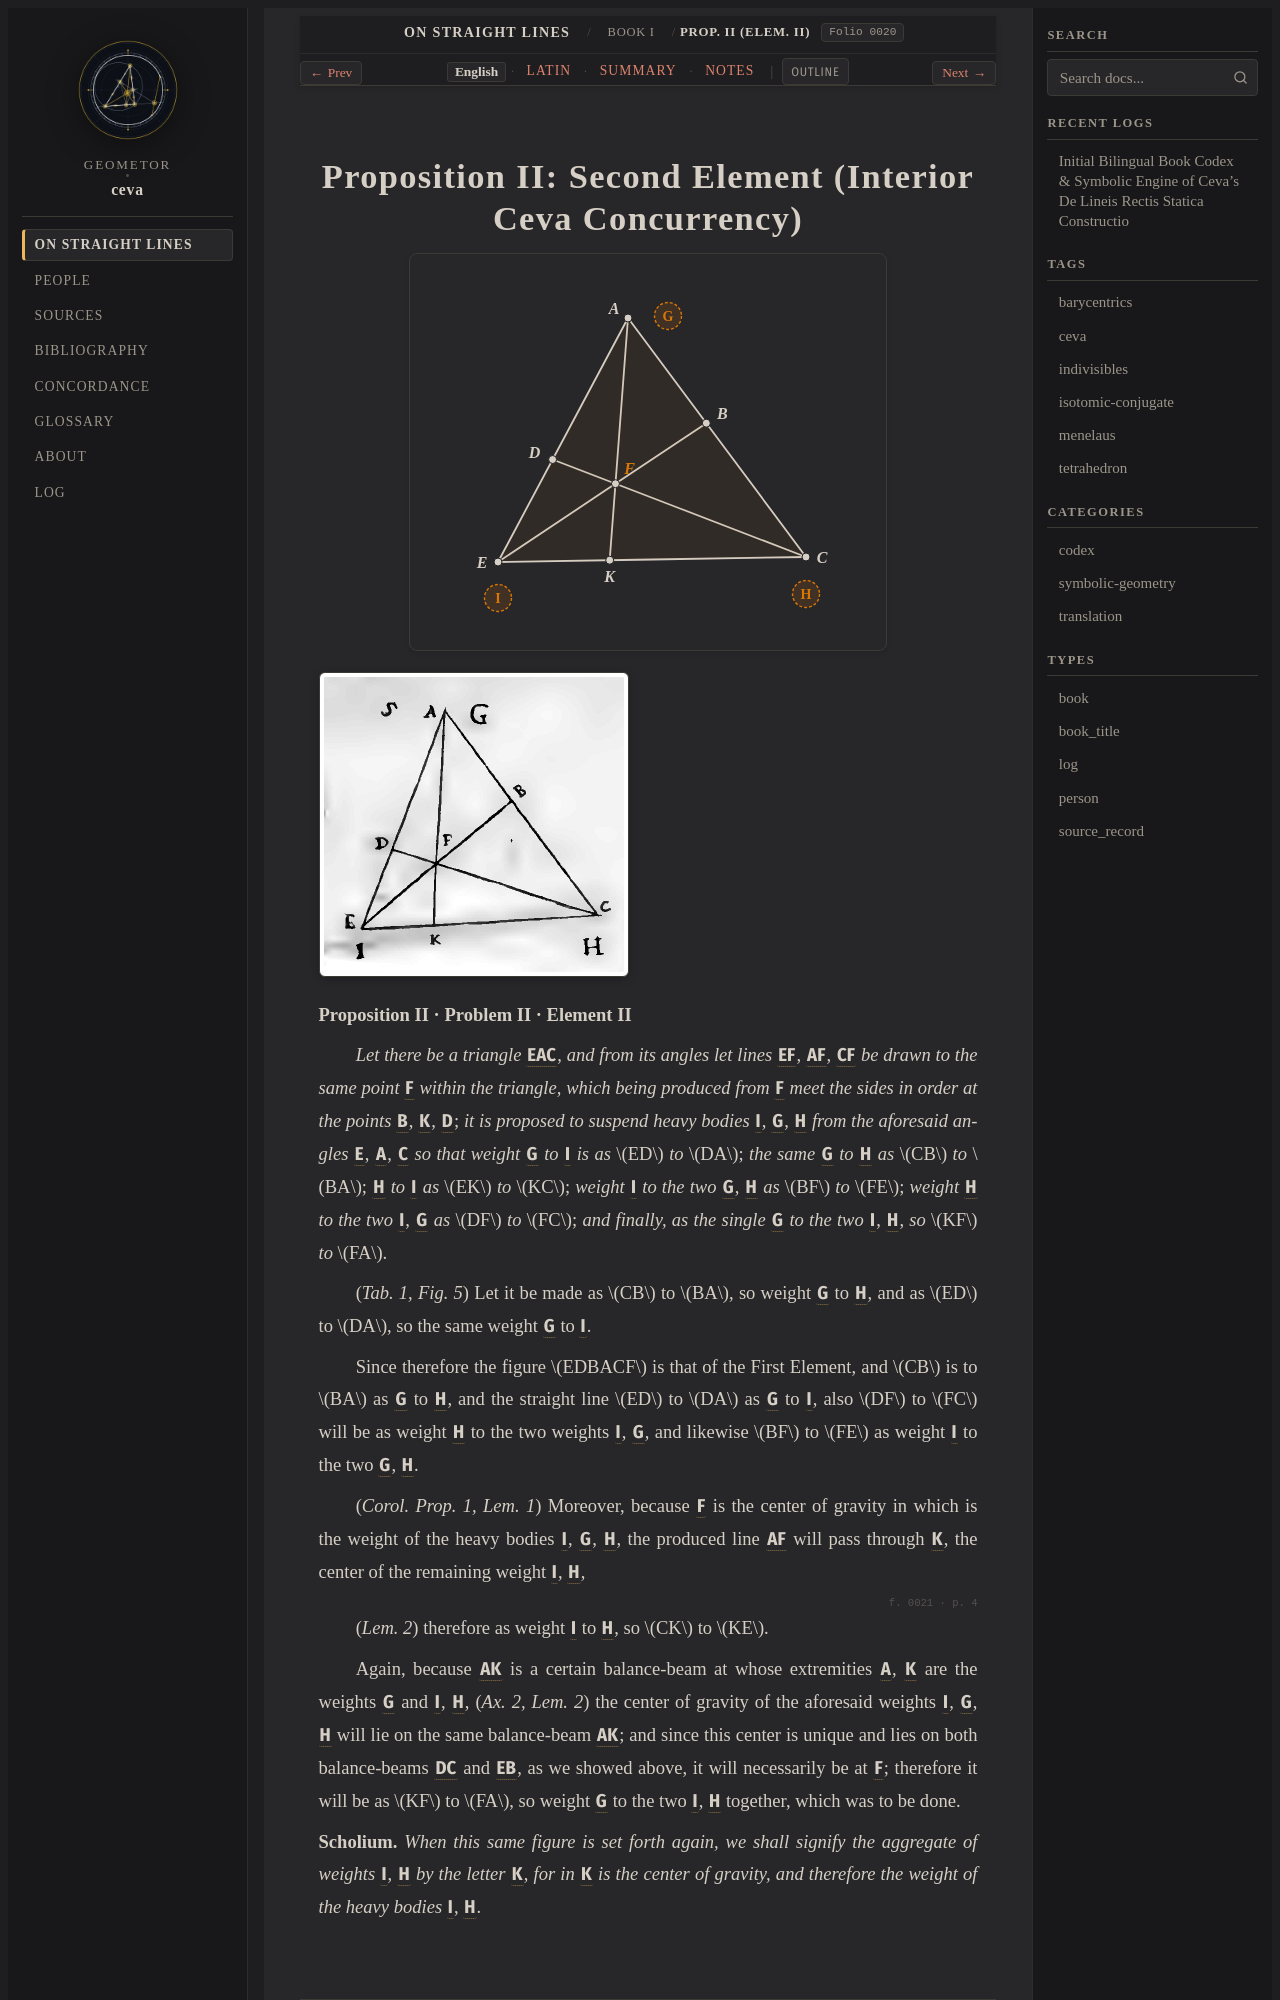

repository: geometor/ceva · page: de_lineis_rectis/liber_primus/prop_02/index.html · generator: sphinx

:layout: book
:order: 3
:canonical_id: liber_primus_prop_02
:breadcrumb_title: Prop. II (Elem. II)
:folio: 0020
:tracks: English: index | Latin: la | Summary: summary | Notes: notes

.. _liber-primus-prop-02:
.. _liber-primus-prop-02-en:
